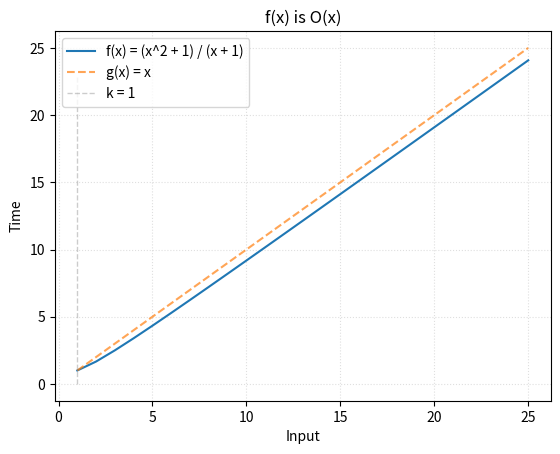

This figure's Python source:
from math import floor, ceil, log
import matplotlib.pyplot as plt
import numpy as np

# Name
name = '3.2.5'
title = 'x'

# Constant witnesses
C, k = 1, 1

# Hypothetical complexity
f = lambda x: (x**2 + 1) / (x + 1)
ftext = 'f(x) = (x^2 + 1) / (x + 1)'

# Bounding function for f(x)
g = lambda x: x
gtext = 'g(x) = %s'%title

# Input size
size = 25

# Coordinates for f(x) = y
x = np.array([x for x in range(1, size+1)])
y = np.array([f(x) for x in x])

# Coordinates for g(x)
g_x = np.array([g(x) for x in x])

# k Witness
vert = np.array([y for y in range(floor(y[-1]))])
w = np.array([k for y in vert])

plt.plot(x, y, label=ftext)
plt.plot(x, C*g_x, '--', label=gtext, alpha=0.7)
plt.plot(w, vert, '--', label='k = %d'%k, color='grey', linewidth=1, alpha=0.4)
plt.title('f(x) is O(%s)'%title, loc='center')
plt.legend(loc=2)
plt.grid(linestyle=':', alpha=0.4)
plt.xlabel('Input')
plt.ylabel('Time')
plt.savefig(name+'_plot.jpg')
plt.show()
